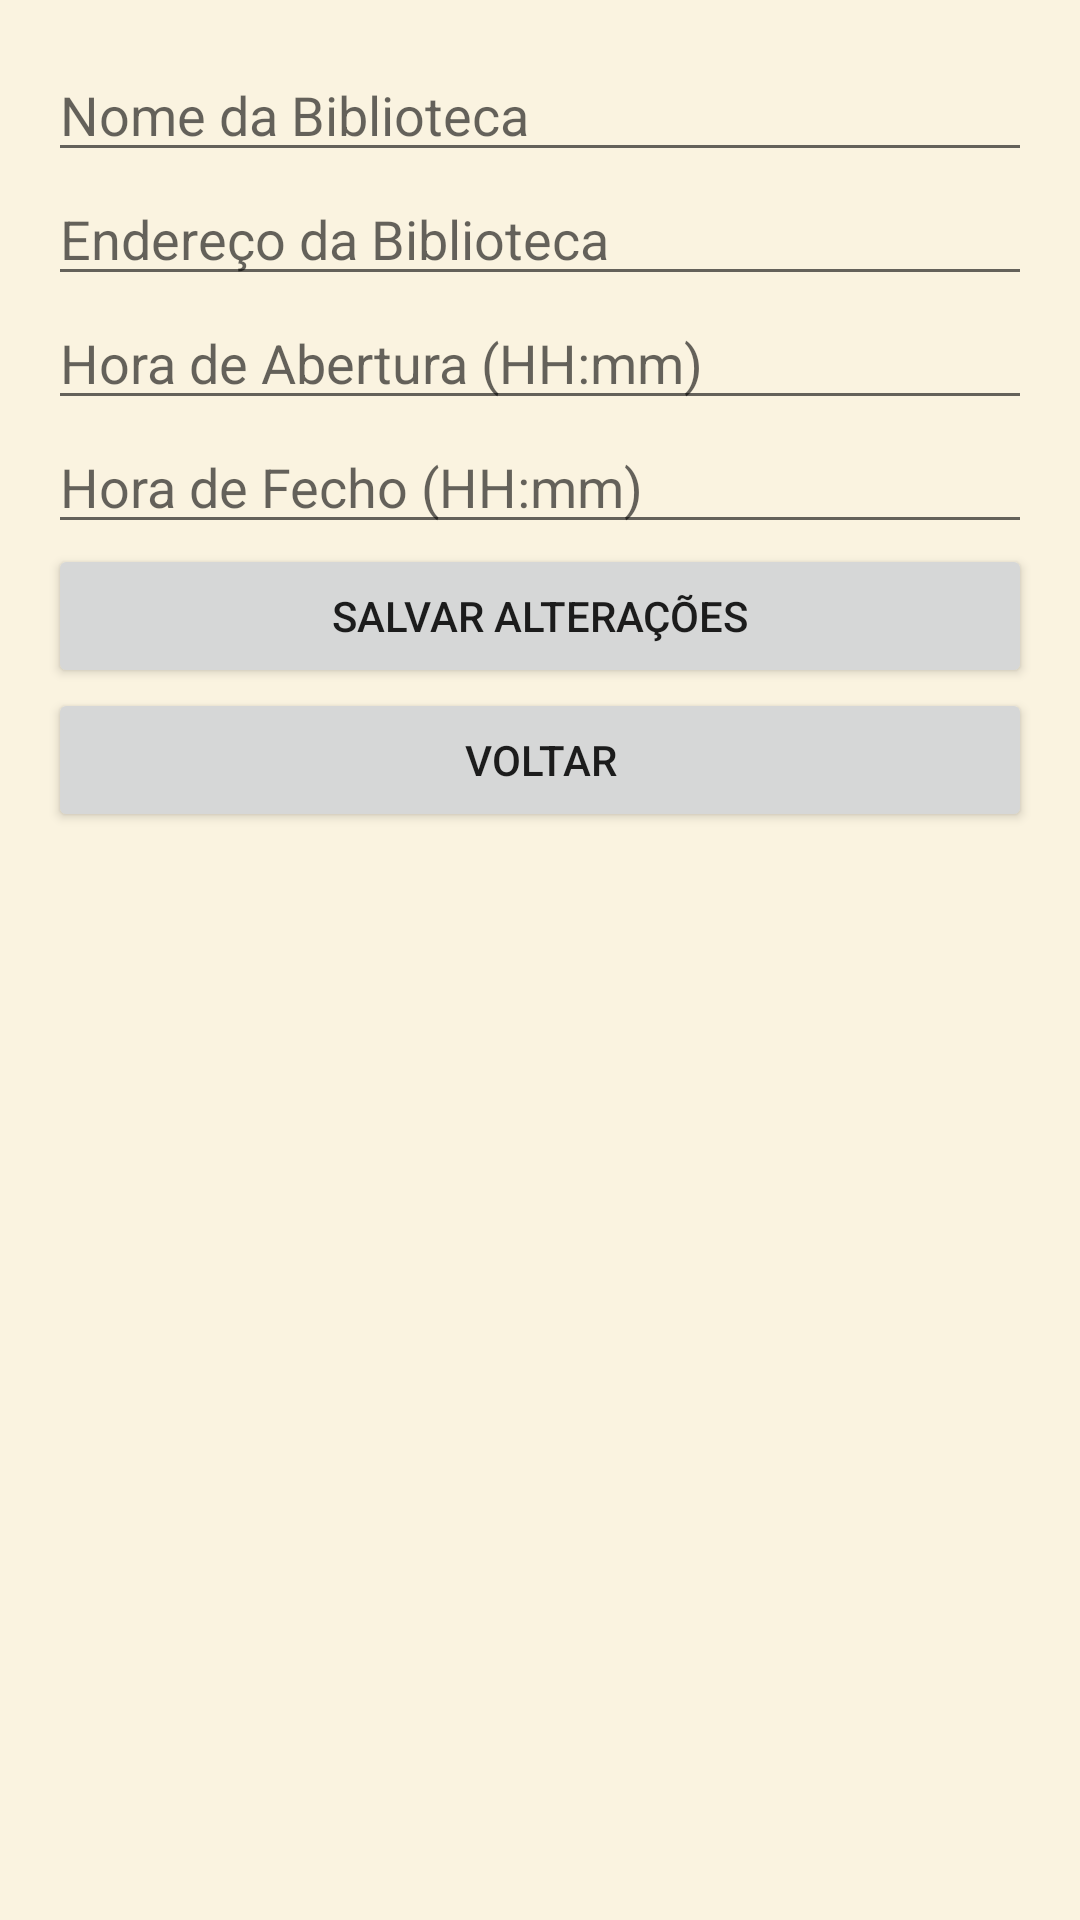

Android layout source for this screen:
<!-- AndroidManifest.xml: application theme Theme.LibraryApplication -->
<!-- res/layout/activity_edit_library.xml -->
<?xml version="1.0" encoding="utf-8"?>
<LinearLayout xmlns:android="http://schemas.android.com/apk/res/android"
              android:layout_width="match_parent"
              android:layout_height="match_parent"
              android:orientation="vertical"
              android:padding="16dp">

    <EditText
            android:id="@+id/edtLibraryName"
            android:layout_width="match_parent"
            android:layout_height="wrap_content"
            android:hint="Nome da Biblioteca"
            android:inputType="text" />

    <EditText
            android:id="@+id/edtLibraryAddress"
            android:layout_width="match_parent"
            android:layout_height="wrap_content"
            android:hint="Endereço da Biblioteca"
            android:inputType="textPostalAddress" />

    <EditText
            android:id="@+id/edtOpenTime"
            android:layout_width="match_parent"
            android:layout_height="wrap_content"
            android:hint="Hora de Abertura (HH:mm)"
            android:focusable="false" /> 

    <EditText
            android:id="@+id/edtCloseTime"
            android:layout_width="match_parent"
            android:layout_height="wrap_content"
            android:hint="Hora de Fecho (HH:mm)"
            android:focusable="false" /> 

    <Button
            android:id="@+id/btnSaveChanges"
            android:layout_width="match_parent"
            android:layout_height="wrap_content"
            android:text="Salvar Alterações" />

    <Button
            android:id="@+id/btnBack"
            android:layout_width="match_parent"
            android:layout_height="wrap_content"
            android:text="Voltar" />
</LinearLayout>
<!-- resources referenced by this layout -->
<resources>
  <style name="Theme.LibraryApplication" parent="Theme.MaterialComponents.DayNight.NoActionBar">
          <item name="colorPrimary">#D3BCA2</item> 
          <item name="colorPrimaryVariant">#C5A885</item> 
          <item name="colorOnPrimary">#FFFFFF</item> 
          <item name="colorSecondary">#C5A885</item> 
          <item name="android:windowBackground">#FAF3E0</item> 
      </style>
</resources>
